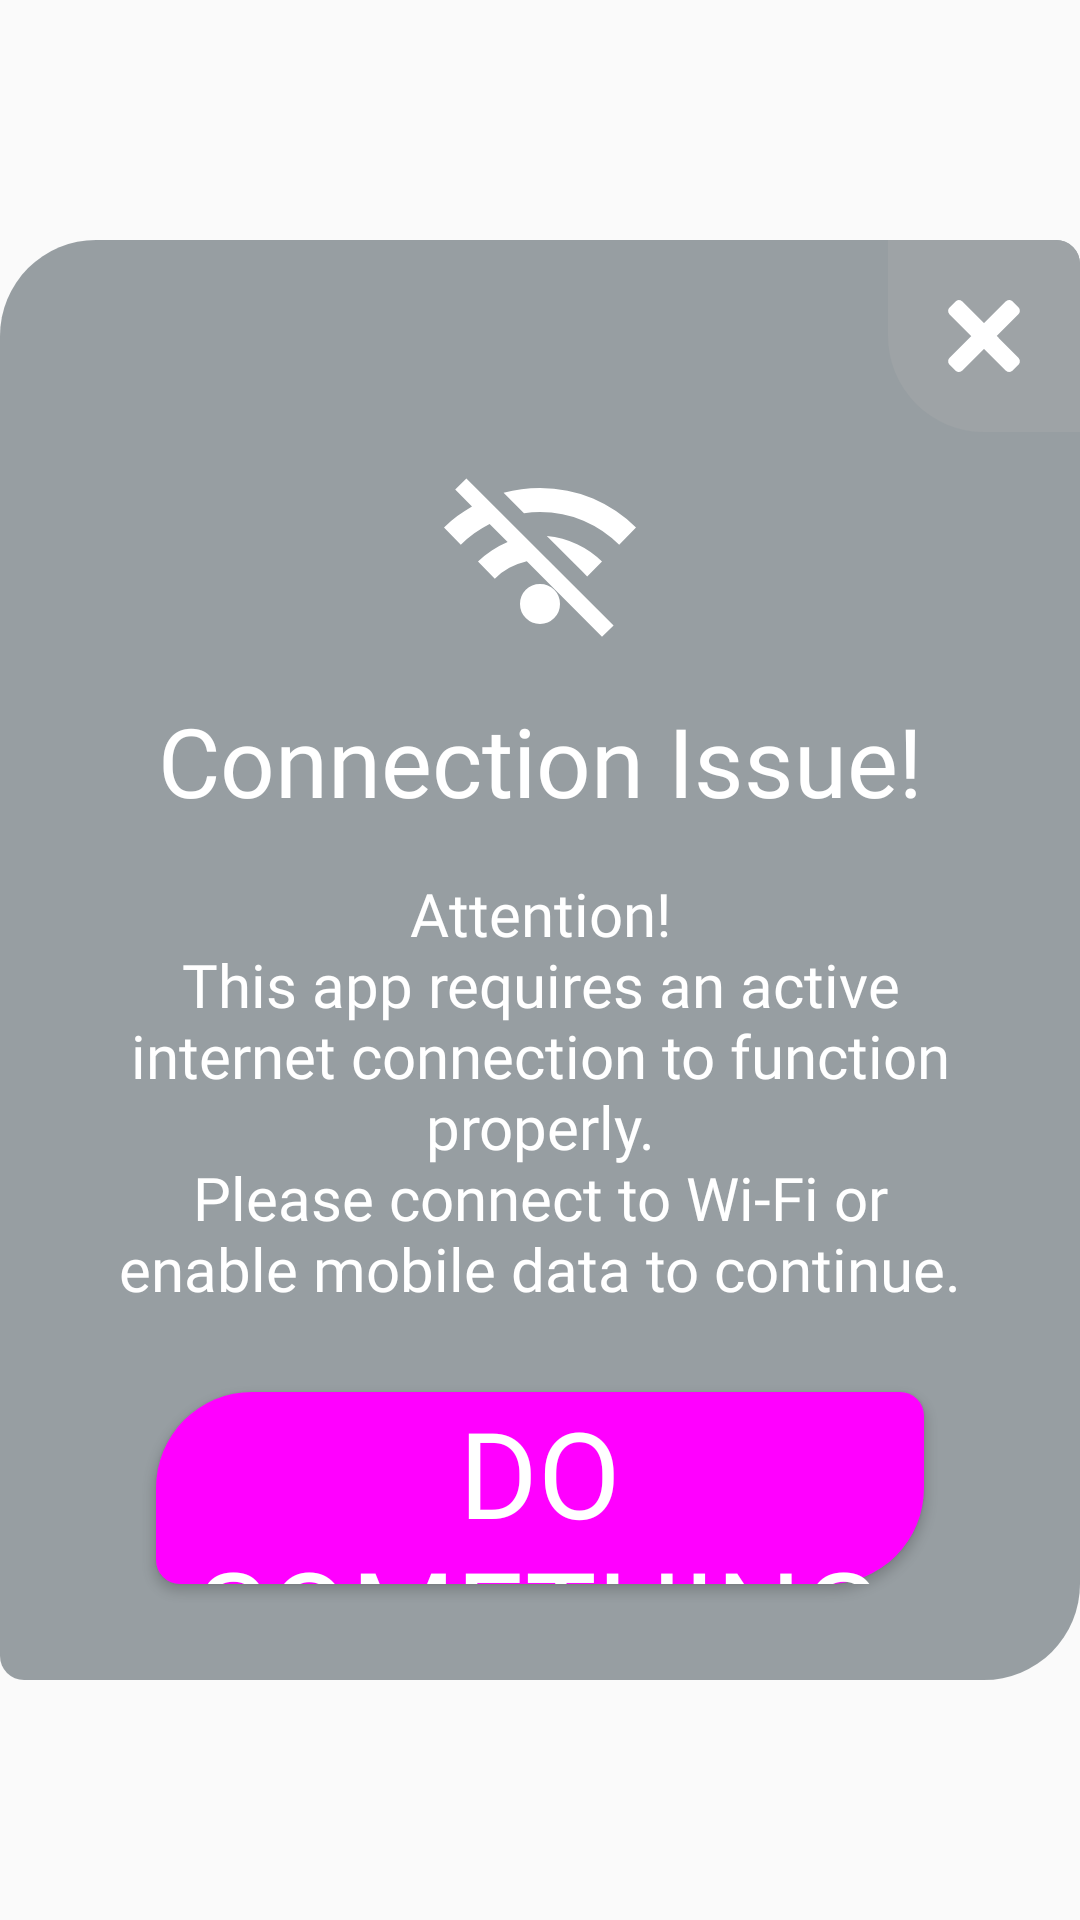

Layout XML and referenced resources for this Android screen:
<!-- AndroidManifest.xml: application theme Theme.Euro24 -->
<!-- res/layout/fragment_internet_connection.xml -->
<?xml version="1.0" encoding="utf-8"?>
<layout xmlns:android="http://schemas.android.com/apk/res/android"
    xmlns:app="http://schemas.android.com/apk/res-auto"
    xmlns:tools="http://schemas.android.com/tools"
    tools:context=".ui.home.internetConnection.InternetConnectionFragment">

    <RelativeLayout
        android:id="@+id/dialog_container"
        android:layout_width="match_parent"
        android:layout_height="match_parent"
        android:background="@color/transparent"
        android:gravity="center">

        <include
            android:id="@+id/dialog_background"
            layout="@layout/common_dialog_base" />

        <ImageView
            android:id="@+id/icon_no_connection"
            android:layout_width="@dimen/icon_big"
            android:layout_height="@dimen/icon_big"
            android:layout_alignStart="@id/dialog_background"
            android:layout_alignTop="@+id/dialog_background"
            android:layout_alignEnd="@id/dialog_background"
            android:layout_marginTop="72dp"
            android:contentDescription="@string/description_icon"
            android:src="@drawable/icon_no_wifi"
            app:tint="@color/dialog_icon_no_wifi" />

        <TextView
            android:id="@+id/text_internet_connection_title"
            android:layout_width="match_parent"
            android:layout_height="wrap_content"
            android:layout_below="@id/icon_no_connection"
            android:layout_alignStart="@id/dialog_background"
            android:layout_alignEnd="@id/dialog_background"
            android:layout_marginTop="@dimen/margin_normal"
            android:fontFamily="@font/teko_semi_bold"
            android:gravity="center_horizontal"
            android:text="@string/dialog_title_connection_issue"
            android:textColor="@color/dialog_text"
            android:textSize="@dimen/dialog_title" />

        <TextView
            android:id="@+id/text_internet_connection_message"
            android:layout_width="match_parent"
            android:layout_height="wrap_content"
            android:layout_below="@id/text_internet_connection_title"
            android:layout_alignStart="@id/dialog_background"
            android:layout_alignEnd="@id/dialog_background"
            android:layout_marginTop="@dimen/margin_normal"
            android:fontFamily="@font/teko_regular"
            android:gravity="center_horizontal"
            android:paddingHorizontal="@dimen/margin_big"
            android:text="@string/dialog_message_connection"
            android:textColor="@color/dialog_text"
            android:textSize="@dimen/dialog_message" />

    </RelativeLayout>

</layout>
<!-- res/layout/common_dialog_base.xml (included above) -->
<?xml version="1.0" encoding="utf-8"?>
<RelativeLayout xmlns:android="http://schemas.android.com/apk/res/android"
    xmlns:app="http://schemas.android.com/apk/res-auto"
    xmlns:tools="http://schemas.android.com/tools"
    android:layout_width="match_parent"
    android:layout_height="@dimen/dialog_h"
    android:background="@drawable/background_dialog_base">

    <ImageButton
        android:id="@+id/button_close_dialog"
        android:layout_width="@dimen/corner_button"
        android:layout_height="@dimen/corner_button"
        android:layout_alignParentTop="true"
        android:layout_alignParentEnd="true"
        android:background="@drawable/background_button_right_corner"
        android:backgroundTint="@color/dialog_close_button_bg"
        android:contentDescription="@string/description_button_icon"
        android:src="@drawable/icon_close"
        app:tint="@color/dialog_close_button_icon" />

    <Button
        android:id="@+id/button_cta_dialog"
        android:layout_width="@dimen/dialog_cta_large_button_w"
        android:layout_height="@dimen/dialog_cta_button_h"
        android:layout_alignParentBottom="true"
        android:layout_centerHorizontal="true"
        android:layout_marginBottom="@dimen/margin_big"
        android:background="@drawable/background_button_cta_dialog"
        android:fontFamily="@font/teko_semi_bold"
        android:gravity="center"
        android:textAllCaps="true"
        android:textColor="@color/dialog_cta_button_text"
        android:textSize="@dimen/dialog_button_text"
        tools:text="Do Something" />

</RelativeLayout>
<!-- resources referenced by this layout -->
<resources>
  <color name="dialog_close_button_bg">@color/quick_silver</color>
  <color name="dialog_close_button_icon">@color/white</color>
  <color name="dialog_cta_button_text">@color/white</color>
  <color name="dialog_icon_no_wifi">@color/white</color>
  <color name="dialog_text">@color/white</color>
  <color name="transparent">#00FFFFFF</color>
  <dimen name="corner_button">64dp</dimen>
  <dimen name="dialog_button_text">40sp</dimen>
  <dimen name="dialog_cta_button_h">64dp</dimen>
  <dimen name="dialog_cta_large_button_w">256dp</dimen>
  <dimen name="dialog_h">480dp</dimen>
  <dimen name="dialog_message">20sp</dimen>
  <dimen name="dialog_title">32sp</dimen>
  <dimen name="icon_big">64dp</dimen>
  <dimen name="margin_big">32dp</dimen>
  <dimen name="margin_normal">16dp</dimen>
  <!-- drawable background_button_cta_dialog (drawable) -->
  <?xml version="1.0" encoding="utf-8"?>
  <shape xmlns:android="http://schemas.android.com/apk/res/android"
      android:shape="rectangle">
      <solid android:color="@color/cta_button_selector_background" />
      <corners
          android:bottomLeftRadius="@dimen/radius_small"
          android:bottomRightRadius="@dimen/radius_big"
          android:topLeftRadius="@dimen/radius_big"
          android:topRightRadius="@dimen/radius_small" />
  
  </shape>
  <!-- drawable background_button_right_corner (drawable) -->
  <?xml version="1.0" encoding="utf-8"?>
  <shape xmlns:android="http://schemas.android.com/apk/res/android"
      android:shape="rectangle">
      <corners
          android:bottomLeftRadius="@dimen/radius_big"
          android:bottomRightRadius="@dimen/radius_none"
          android:topLeftRadius="@dimen/radius_none"
          android:topRightRadius="@dimen/radius_small" />
  
  </shape>
  <!-- drawable background_dialog_base (drawable) -->
  <?xml version="1.0" encoding="utf-8"?>
  <shape xmlns:android="http://schemas.android.com/apk/res/android"
      android:shape="rectangle">
      <corners
          android:bottomLeftRadius="@dimen/radius_small"
          android:bottomRightRadius="@dimen/radius_big"
          android:topLeftRadius="@dimen/radius_big"
          android:topRightRadius="@dimen/radius_small" />
      <solid android:color="@color/dialog_background" />
  
  </shape>
  <string name="description_button_icon">Icon button</string>
  <string name="description_icon">Icon image</string>
  <string name="dialog_message_connection">Attention!\nThis app requires an active internet connection to function properly.\nPlease connect to Wi-Fi or enable mobile data to continue.</string>
  <string name="dialog_title_connection_issue">Connection Issue!</string>
  <style name="Theme.Euro24" parent="Base.Theme.Euro24" />
  <color name="quick_silver">#9EA3A6</color>
  <color name="white">#FFFFFFFF</color>
  <dimen name="radius_small">8dp</dimen>
  <dimen name="radius_big">32dp</dimen>
  <dimen name="radius_none">0dp</dimen>
  <color name="dialog_background">@color/charcoal50</color>
  <style name="Base.Theme.Euro24" parent="Theme.AppCompat.Light.NoActionBar">
          <item name="android:statusBarColor">@color/anthracite</item>
          
          
          <item name="windowNoTitle">true</item>
          <item name="windowActionBar">false</item>
          <item name="android:windowFullscreen">true</item>
      </style>
  <color name="charcoal50">#8037444D</color>
  <color name="anthracite">#0C1114</color>
</resources>
